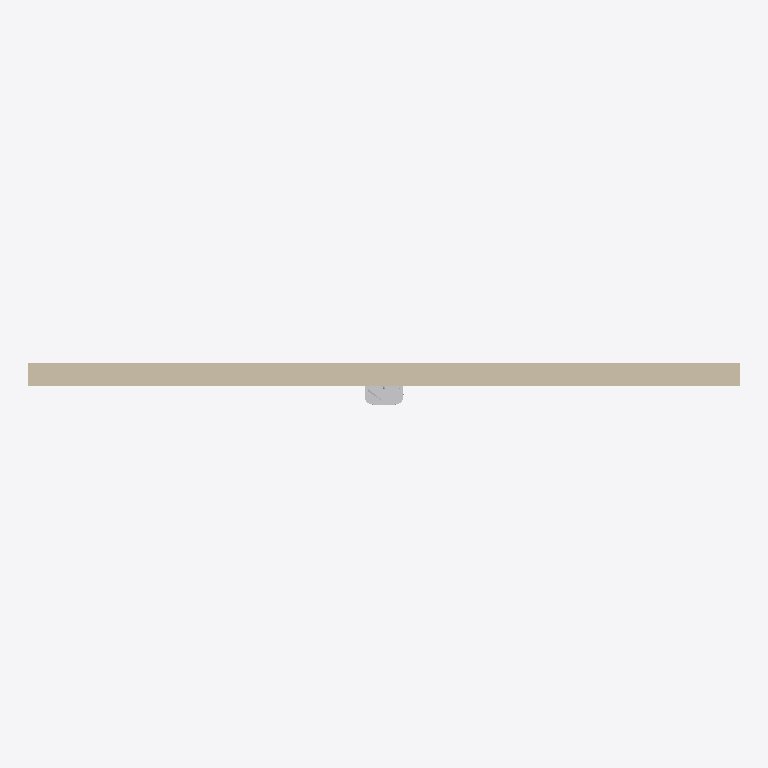
Plan cut of the same IFC building model at storey 'Level 0' (level 0.00 m, cut at 1.40 m), seen from above with north up, elements coloured by IFC class (only those large enough to see are counted): 1 wall (beige), 1 other element (light grey). Cut surfaces are drawn darker.
Extent 9.1 m × 0.5 m × 4.4 m (x, y, z). Storeys (1): Level 0 at 0.00 m. Elements (4): 1 IfcSanitaryTerminal, 1 IfcValve, 1 IfcWallStandardCase, 1 IfcWasteTerminal.

HEADER;
FILE_DESCRIPTION(('ViewDefinition [DesignTransferView_V1.0]'),'2;1');
FILE_NAME('Project Number','2016-04-25T19:08:50',(''),(''),'The EXPRESS Data Manager Version 5.02.0100.07 : ','20160225_1515(x64) - Exporter 17.0.416.0 - Defau','');
FILE_SCHEMA(('IFC4'));
ENDSEC;
DATA;
#104=IFCPROJECT('3OLwEbWMLBP9h34$Q$WhL0',#42,'Project Number',$,$,'Project Name','Project Status',(#95),#90);
#39598=IFCSITE('3OLwEbWMLBP9h34$Q$WhL2',#42,'Default',$,'',#39597,$,$,.ELEMENT.,(51,30,23,112487),(0,-7,-37,-956022),0.0,$,$);
#119=IFCBUILDING('3OLwEbWMLBP9h34$Q$WhL1',#42,'',$,$,#33,$,'',.ELEMENT.,$,$,#115);
#132=IFCBUILDINGSTOREY('3OLwEbWMLBP9h34$P0VKk7',#42,'Level 0',$,$,#130,$,'Level 0',.ELEMENT.,0.0);
#182=IFCWALLSTANDARDCASE('2hUx1YZbr2Sg6gVAy6o8jy',#42,'Basic Wall:Wall-Ext_102Bwk-75Ins-100LBlk-12P:300957',$,'Basic Wall:Wall-Ext_102Bwk-75Ins-100LBlk-12P:216762',#144,#176,'300957',.NOTDEFINED.);
#14905=IFCSANITARYTERMINAL('2hUx1YZbr2Sg6gVAy6o8j$',#42,'ASH_ArmitageShanks_CounterTopWashBasins_Planet21_50cm:S248401-Planet 21 countertop washbasin 50cm 1 taphole with overflow no chainstay hole:300958',$,'S248401-Planet 21 countertop washbasin 50cm 1 taphole with overflow no chainstay hole',#14904,#14898,'300958',$);
ENDSEC;
